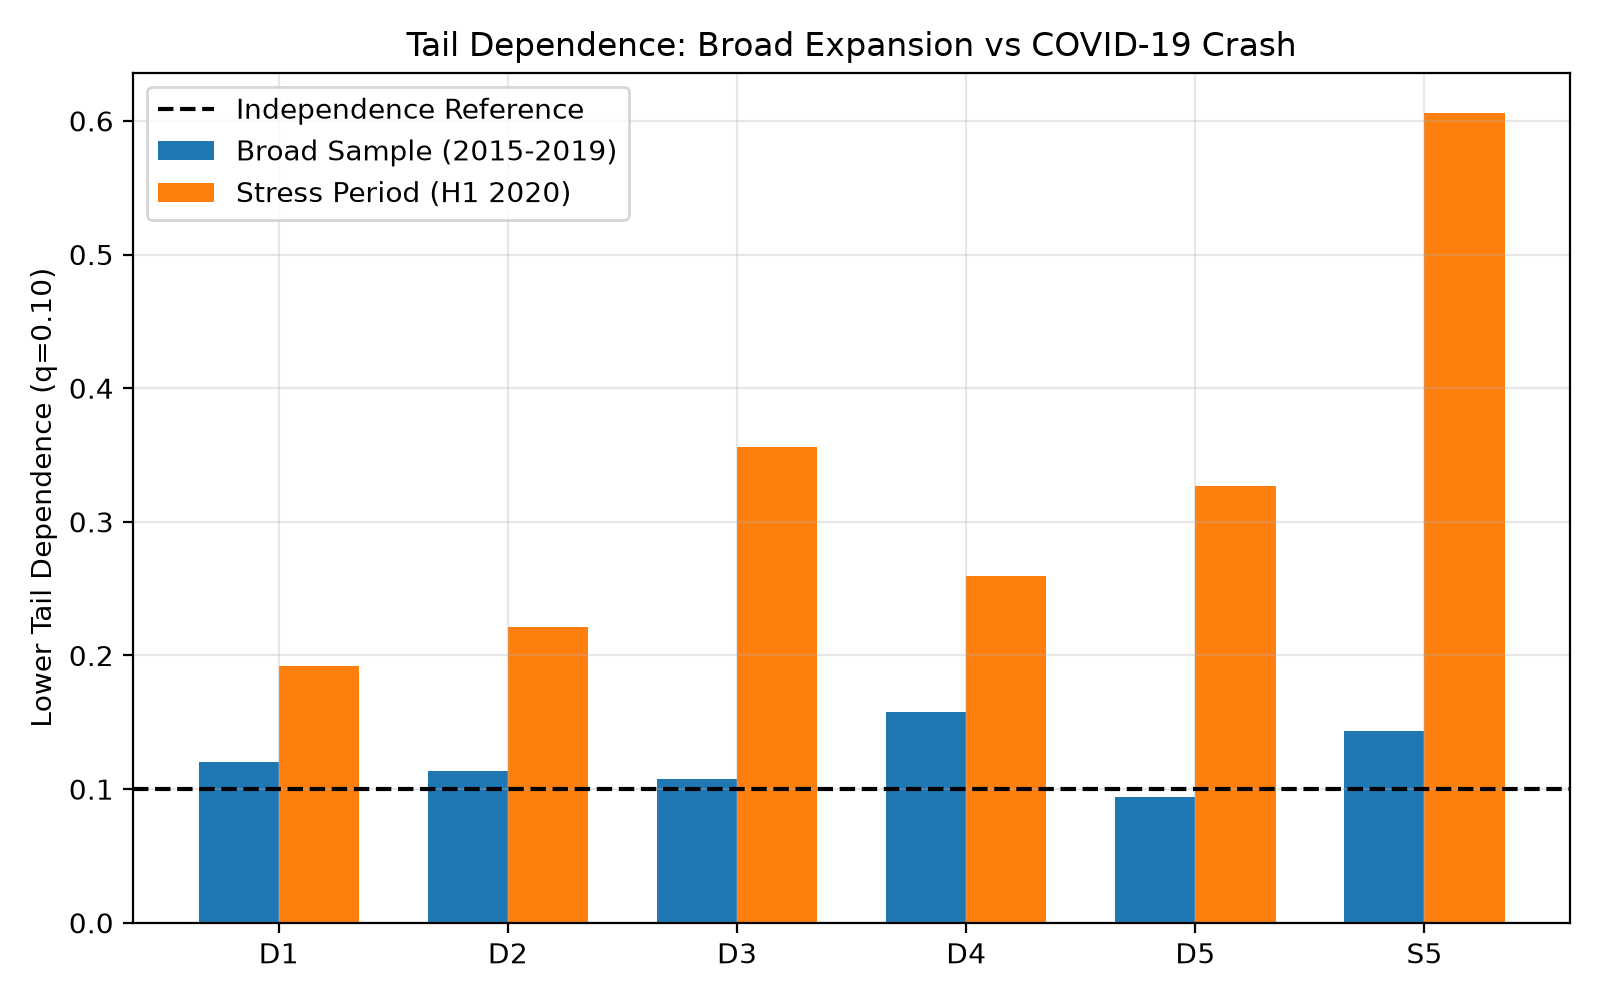

The data file committed next to this chart (first rows):
scale, pair, threshold_q, lambda_L_broad, lambda_L_stress, N_broad, N_stress, events_stress, comparison_type
D1, SPY-IEF, 0.05, 0.04777, 0.0, 1256, 104, 0, descriptive; same pre-stress fitted marg…
D1, SPY-IEF, 0.1, 0.03981, 0.09615, 1256, 104, 1, descriptive; same pre-stress fitted marg…
D1, SPY-GLD, 0.05, 0.03185, 0.0, 1256, 104, 0, descriptive; same pre-stress fitted marg…
D1, SPY-GLD, 0.1, 0.07962, 0.09615, 1256, 104, 1, descriptive; same pre-stress fitted marg…
D1, SPY-USO, 0.05, 0.1433, 0.5769, 1256, 104, 3, descriptive; same pre-stress fitted marg…
D1, SPY-USO, 0.1, 0.2548, 0.3846, 1256, 104, 4, descriptive; same pre-stress fitted marg…
D1, SPY-BTC-USD, 0.05, 0.04777, 0.3846, 1256, 104, 2, descriptive; same pre-stress fitted marg…
D1, SPY-BTC-USD, 0.1, 0.1115, 0.4808, 1256, 104, 5, descriptive; same pre-stress fitted marg…
D1, IEF-GLD, 0.05, 0.1752, 0.3846, 1256, 104, 2, descriptive; same pre-stress fitted marg…
D1, IEF-GLD, 0.1, 0.2707, 0.1923, 1256, 104, 2, descriptive; same pre-stress fitted marg…
D1, IEF-USO, 0.05, 0.01592, 0.1923, 1256, 104, 1, descriptive; same pre-stress fitted marg…
D1, IEF-USO, 0.1, 0.06369, 0.09615, 1256, 104, 1, descriptive; same pre-stress fitted marg…
D1, IEF-BTC-USD, 0.05, 0.06369, 0.1923, 1256, 104, 1, descriptive; same pre-stress fitted marg…
D1, IEF-BTC-USD, 0.1, 0.08758, 0.09615, 1256, 104, 1, descriptive; same pre-stress fitted marg…
D1, GLD-USO, 0.05, 0.04777, 0.1923, 1256, 104, 1, descriptive; same pre-stress fitted marg…
D1, GLD-USO, 0.1, 0.1274, 0.1923, 1256, 104, 2, descriptive; same pre-stress fitted marg…
D1, GLD-BTC-USD, 0.05, 0.07962, 0.0, 1256, 104, 0, descriptive; same pre-stress fitted marg…
D1, GLD-BTC-USD, 0.1, 0.07166, 0.0, 1256, 104, 0, descriptive; same pre-stress fitted marg…
D1, USO-BTC-USD, 0.05, 0.04777, 0.3846, 1256, 104, 2, descriptive; same pre-stress fitted marg…
D1, USO-BTC-USD, 0.1, 0.09554, 0.2885, 1256, 104, 3, descriptive; same pre-stress fitted marg…
D2, SPY-IEF, 0.05, 0.06369, 0.0, 1256, 104, 0, descriptive; same pre-stress fitted marg…
D2, SPY-IEF, 0.1, 0.04777, 0.09615, 1256, 104, 1, descriptive; same pre-stress fitted marg…
D2, SPY-GLD, 0.05, 0.01592, 0.0, 1256, 104, 0, descriptive; same pre-stress fitted marg…
D2, SPY-GLD, 0.1, 0.08758, 0.09615, 1256, 104, 1, descriptive; same pre-stress fitted marg…
D2, SPY-USO, 0.05, 0.1433, 0.7692, 1256, 104, 4, descriptive; same pre-stress fitted marg…
D2, SPY-USO, 0.1, 0.1592, 0.5769, 1256, 104, 6, descriptive; same pre-stress fitted marg…
D2, SPY-BTC-USD, 0.05, 0.1274, 0.1923, 1256, 104, 1, descriptive; same pre-stress fitted marg…
D2, SPY-BTC-USD, 0.1, 0.1354, 0.2885, 1256, 104, 3, descriptive; same pre-stress fitted marg…
D2, IEF-GLD, 0.05, 0.1911, 0.3846, 1256, 104, 2, descriptive; same pre-stress fitted marg…
D2, IEF-GLD, 0.1, 0.2548, 0.1923, 1256, 104, 2, descriptive; same pre-stress fitted marg…
D2, IEF-USO, 0.05, 0.01592, 0.0, 1256, 104, 0, descriptive; same pre-stress fitted marg…
D2, IEF-USO, 0.1, 0.04777, 0.0, 1256, 104, 0, descriptive; same pre-stress fitted marg…
D2, IEF-BTC-USD, 0.05, 0.04777, 0.1923, 1256, 104, 1, descriptive; same pre-stress fitted marg…
D2, IEF-BTC-USD, 0.1, 0.09554, 0.1923, 1256, 104, 2, descriptive; same pre-stress fitted marg…
D2, GLD-USO, 0.05, 0.01592, 0.0, 1256, 104, 0, descriptive; same pre-stress fitted marg…
D2, GLD-USO, 0.1, 0.09554, 0.2885, 1256, 104, 3, descriptive; same pre-stress fitted marg…
D2, GLD-BTC-USD, 0.05, 0.01592, 0.3846, 1256, 104, 2, descriptive; same pre-stress fitted marg…
D2, GLD-BTC-USD, 0.1, 0.08758, 0.2885, 1256, 104, 3, descriptive; same pre-stress fitted marg…
D2, USO-BTC-USD, 0.05, 0.06369, 0.1923, 1256, 104, 1, descriptive; same pre-stress fitted marg…
D2, USO-BTC-USD, 0.1, 0.1274, 0.1923, 1256, 104, 2, descriptive; same pre-stress fitted marg…
D3, SPY-IEF, 0.05, 0.06369, 0.1923, 1256, 104, 1, descriptive; same pre-stress fitted marg…
D3, SPY-IEF, 0.1, 0.05573, 0.1923, 1256, 104, 2, descriptive; same pre-stress fitted marg…
D3, SPY-GLD, 0.05, 0.03185, 0.0, 1256, 104, 0, descriptive; same pre-stress fitted marg…
D3, SPY-GLD, 0.1, 0.05573, 0.09615, 1256, 104, 1, descriptive; same pre-stress fitted marg…
D3, SPY-USO, 0.05, 0.07962, 0.5769, 1256, 104, 3, descriptive; same pre-stress fitted marg…
D3, SPY-USO, 0.1, 0.1831, 0.3846, 1256, 104, 4, descriptive; same pre-stress fitted marg…
D3, SPY-BTC-USD, 0.05, 0.03185, 0.1923, 1256, 104, 1, descriptive; same pre-stress fitted marg…
D3, SPY-BTC-USD, 0.1, 0.09554, 0.2885, 1256, 104, 3, descriptive; same pre-stress fitted marg…
D3, IEF-GLD, 0.05, 0.207, 0.7692, 1256, 104, 4, descriptive; same pre-stress fitted marg…
D3, IEF-GLD, 0.1, 0.2389, 0.4808, 1256, 104, 5, descriptive; same pre-stress fitted marg…
D3, IEF-USO, 0.05, 0.0, 0.1923, 1256, 104, 1, descriptive; same pre-stress fitted marg…
D3, IEF-USO, 0.1, 0.03185, 0.1923, 1256, 104, 2, descriptive; same pre-stress fitted marg…
D3, IEF-BTC-USD, 0.05, 0.06369, 0.3846, 1256, 104, 2, descriptive; same pre-stress fitted marg…
D3, IEF-BTC-USD, 0.1, 0.07962, 0.3846, 1256, 104, 4, descriptive; same pre-stress fitted marg…
D3, GLD-USO, 0.05, 0.01592, 0.1923, 1256, 104, 1, descriptive; same pre-stress fitted marg…
D3, GLD-USO, 0.1, 0.1274, 0.3846, 1256, 104, 4, descriptive; same pre-stress fitted marg…
D3, GLD-BTC-USD, 0.05, 0.0, 0.3846, 1256, 104, 2, descriptive; same pre-stress fitted marg…
D3, GLD-BTC-USD, 0.1, 0.06369, 0.6731, 1256, 104, 7, descriptive; same pre-stress fitted marg…
D3, USO-BTC-USD, 0.05, 0.07962, 0.5769, 1256, 104, 3, descriptive; same pre-stress fitted marg…
D3, USO-BTC-USD, 0.1, 0.1433, 0.4808, 1256, 104, 5, descriptive; same pre-stress fitted marg…
... 60 more rows
